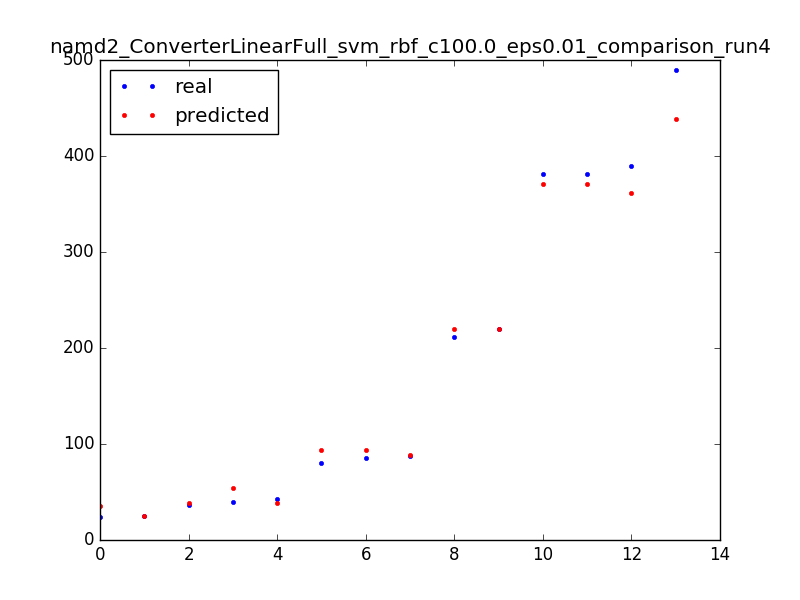

Values plotted in this chart, from the file beside it:
85.0, 93.9897956731
24.0, 34.99
220.0, 220
490.0, 438.7
390.0, 361
40.0, 53.99
381.0, 371
36.0, 38.66
88.0, 88.99
25.0, 25.01
80.0, 93.99
43.0, 39.01
381.0, 371
211.0, 220
